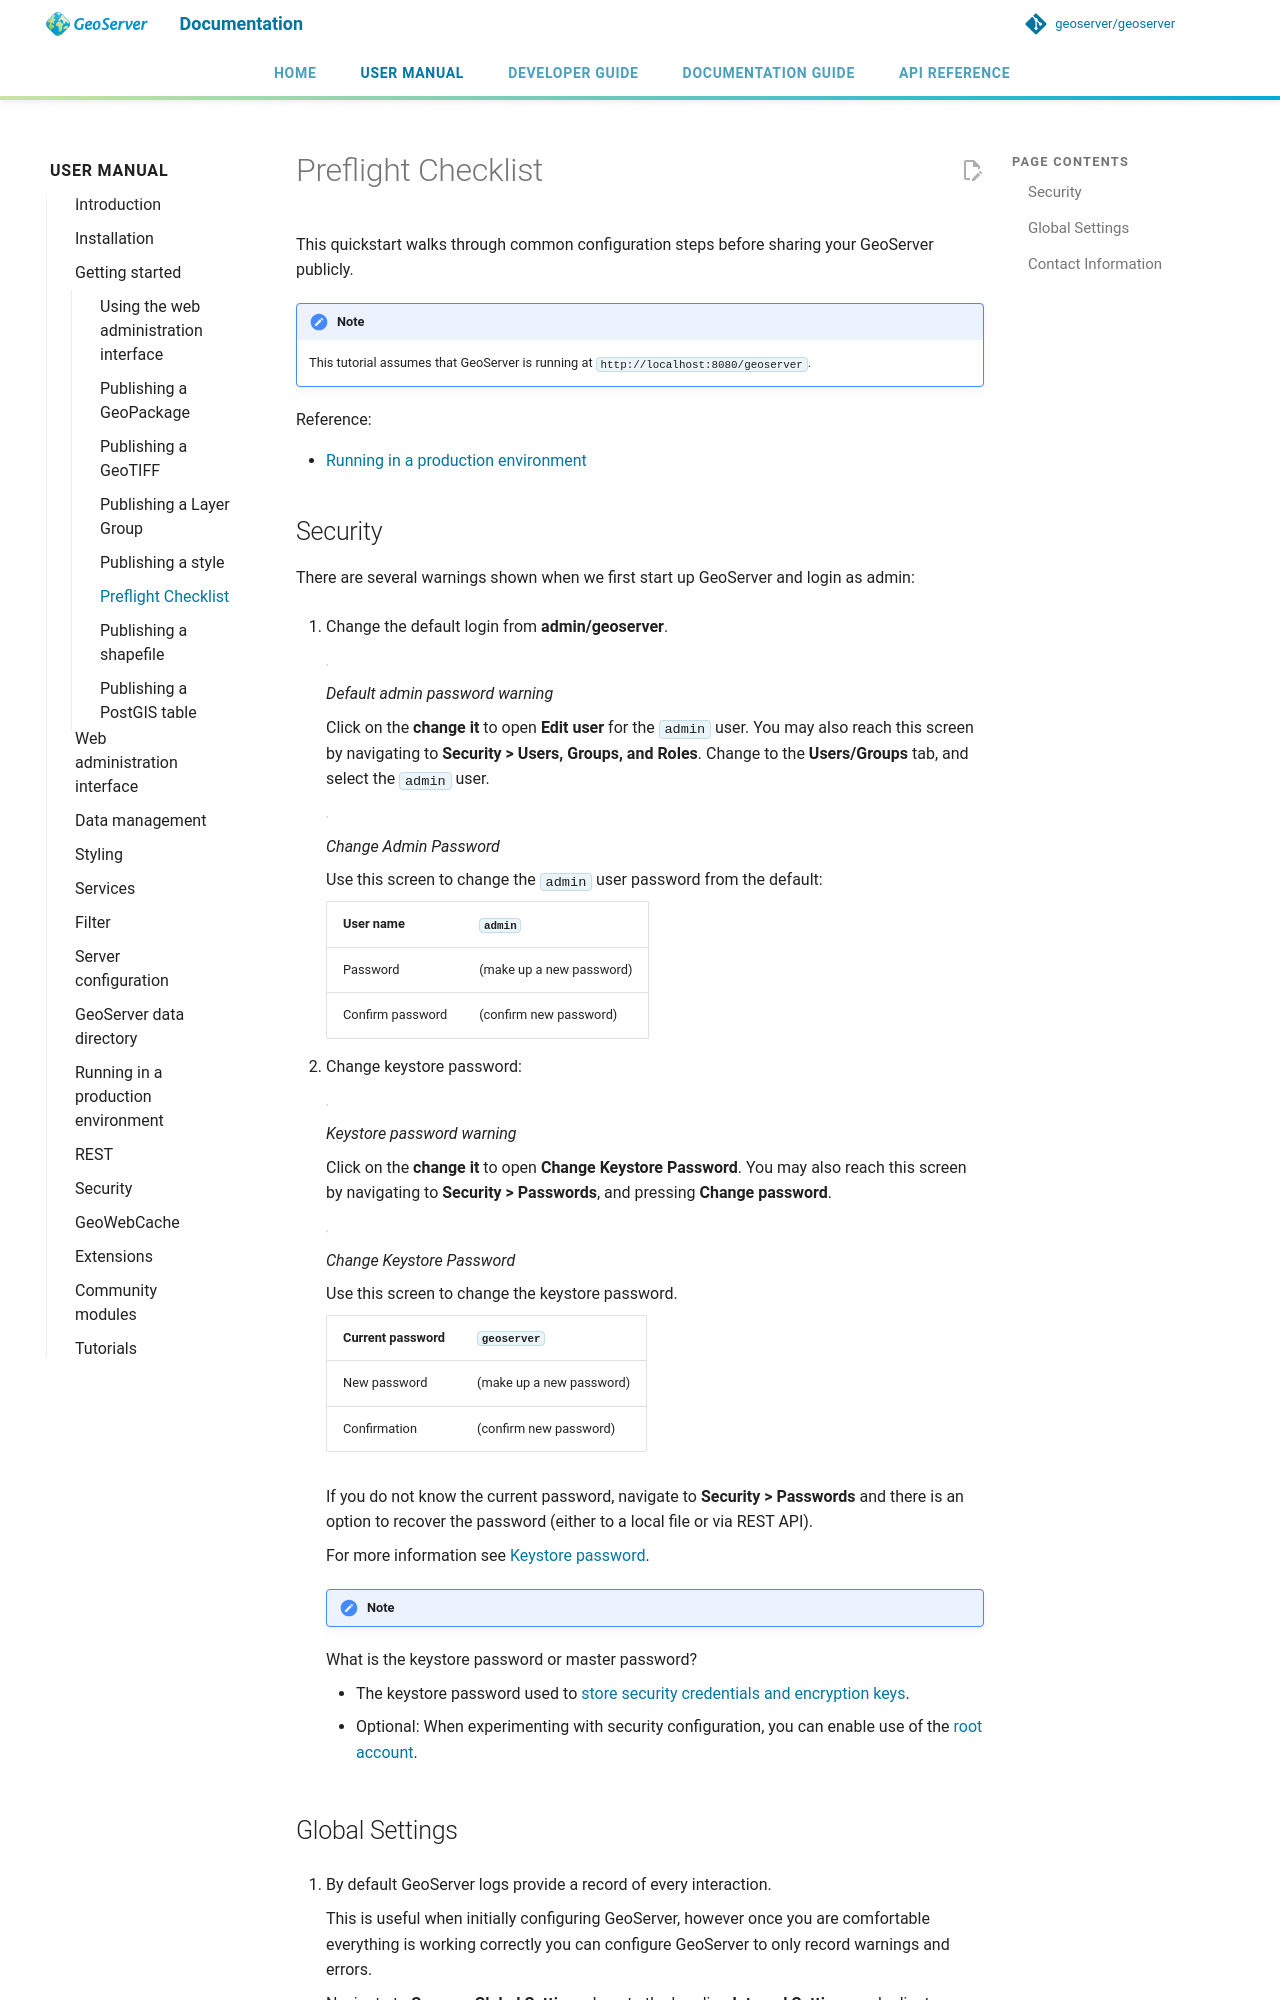

repository: petersmythe/geoserver · page: latest/en/user/gettingstarted/preflight-quickstart/index.html · generator: mkdocs

# Preflight Checklist

This quickstart walks through common configuration steps before sharing your GeoServer publicly.

!!! note
    This tutorial assumes that GeoServer is running at `http://localhost:8080/geoserver`.

Reference:

- [Running in a production environment](../../production/index.md)

## Security

There are several warnings shown when we first start up GeoServer and login as admin:

1.  Change the default login from **admin/geoserver**.

    ![](images/admin-password-warning.png)

    *Default admin password warning*

    Click on the **change it** to open **Edit user** for the `admin` user. You may also reach this screen by navigating to **Security > Users, Groups, and Roles**. Change to the **Users/Groups** tab, and select the `admin` user.

    ![](images/admin-password.png)

    *Change Admin Password*

    Use this screen to change the `admin` user password from the default:

    | User name         | `admin`      |
    |-------------------|--------------------------|
    | Password          | (make up a new password) |
    | Confirm password  | (confirm new password)   |


3.  Change keystore password:

    ![](images/master-password-warning.png)

    *Keystore password warning*

    Click on the **change it** to open **Change Keystore Password**. You may also reach this screen by navigating to **Security > Passwords**, and pressing **Change password**.

    ![](images/master-password.png)

    *Change Keystore Password*

    Use this screen to change the keystore password.

    | Current password | `geoserver`  |
    |------------------|--------------------------|
    | New password     | (make up a new password) |
    | Confirmation     | (confirm new password)   |


    If you do not know the current password, navigate to **Security > Passwords** and there is an option to recover the password (either to a local file or via REST API).

    For more information see [Keystore password](../../security/passwd.md#security_master_passwd).

    !!! note
    What is the keystore password or master password?

    - The keystore password used to [store security credentials and encryption keys](../../security/passwd.md#security_passwd_keystore).
    - Optional: When experimenting with security configuration, you can enable use of the [root account](../../security/passwd.md#security_master_passwd).
